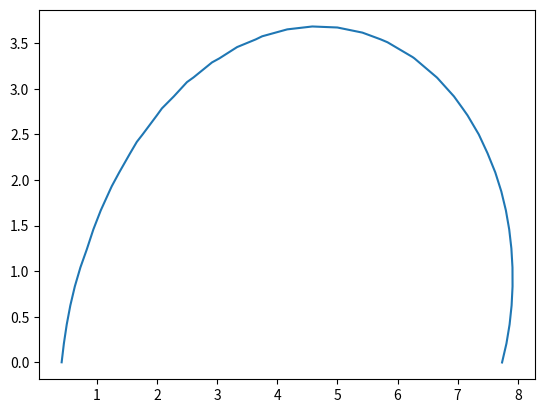

Python code for this plot:
import scipy.special as sp
from scipy.integrate import quad
import numpy as np
import matplotlib.pyplot as plt

def En(n, z): 
    if n <= 0:
        raise Exception("n must be greater than 0.")
    elif n == 1:
        return sp.exp1(z)
    else:
        return (np.exp(-z)-z*En(n-1,z))/(n-1)

def E1(z):
    return En(1,z)
def E2(z):
    return En(2,z)

def L(d,y,a):
    return -np.imag(E1((d+1j*y)*a)) + np.real(E2((d+1j*y)*a))/a

c = sp.jn_zeros(0,1)
a = 25

def integrando1(nu, r, y):
    return (nu*np.sin(nu*y) + np.cos(nu*y))*sp.iv(1,nu*r)*sp.kv(0,nu*c)*nu/(nu**2+1)

def integrando2(nu, r, y):
    return (nu*np.sin(nu*y) + np.cos(nu*y))*sp.iv(0,nu*c)*sp.kv(1,nu*r)*nu/(nu**2+1)

def integral1(r, y):  
    return quad(integrando1, 0, a, args=(r, y))[0]        

def integral2(r, y):
    return quad(integrando2, 0, a, args=(r, y))[0]        

def psi1(r,y):
    M = lambda r,y: r*np.exp(-y)*sp.jv(1,r)*sp.hankel1(0,c)
    return -4*np.pi**2*1j*c*M(r,y) - 8*c*r * integral1(r,y) + L(np.abs(r-c),y,a) / (2*np.sqrt(r*c))

def psi2(r,y):
    M = lambda r,y: r*np.exp(-y)*sp.jv(0,c)*sp.hankel1(1,r)
    return -4*np.pi**2*1j*c*M(r,y) + 8*c*r * integral2(r,y) + L(np.abs(r-c),y,a) / (2*np.sqrt(r*c))

def psi(r,y):
    sol = np.zeros(np.shape(r))
    for i in range(len(r[:,0])):
        for j in range(len(r[0,:])):
            sol[i,j] = psi1(r[i,j],y[i,j])[0] if (r[i,j]<c) else psi2(r[i,j],y[i,j])[0]
    return sol

r = np.linspace(0, 10, 25)
y = np.linspace(0, 5, 25)

R, Y = np.meshgrid(r,y)

plt.gca().set_aspect('equal')
cs = plt.contour(R, Y, np.real(psi(R,Y)), levels = [20, 16, 12, 8, 4][::-1])
plt.hlines(0, 0, 10)
plt.gca().invert_yaxis()

plt.close()

# Como extraer contours con matplotlib:
p = cs.collections[0].get_paths()[0]
v = p.vertices
x = v[:,0]
y = v[:,1]

plt.plot(x, y)
plt.show()